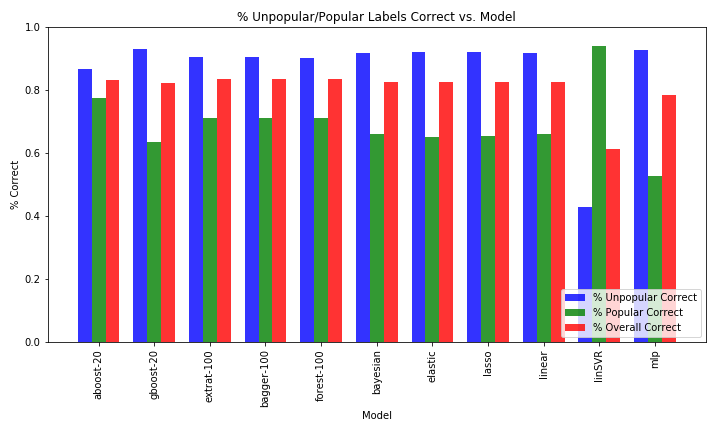

Values plotted in this chart, from the file beside it:
Model, Unpopular % Correct, Popular % Correct, Overall % Correct
aboost-20, 0.865, 0.774, 0.832
gboost-20, 0.928, 0.634, 0.822
extrat-100, 0.905, 0.711, 0.835
bagger-100, 0.904, 0.712, 0.835
forest-100, 0.901, 0.711, 0.833
bayesian, 0.917, 0.662, 0.825
elastic, 0.920, 0.652, 0.824
lasso, 0.921, 0.653, 0.824
linear, 0.917, 0.660, 0.824
linSVR, 0.427, 0.940, 0.612
mlp, 0.926, 0.527, 0.782
